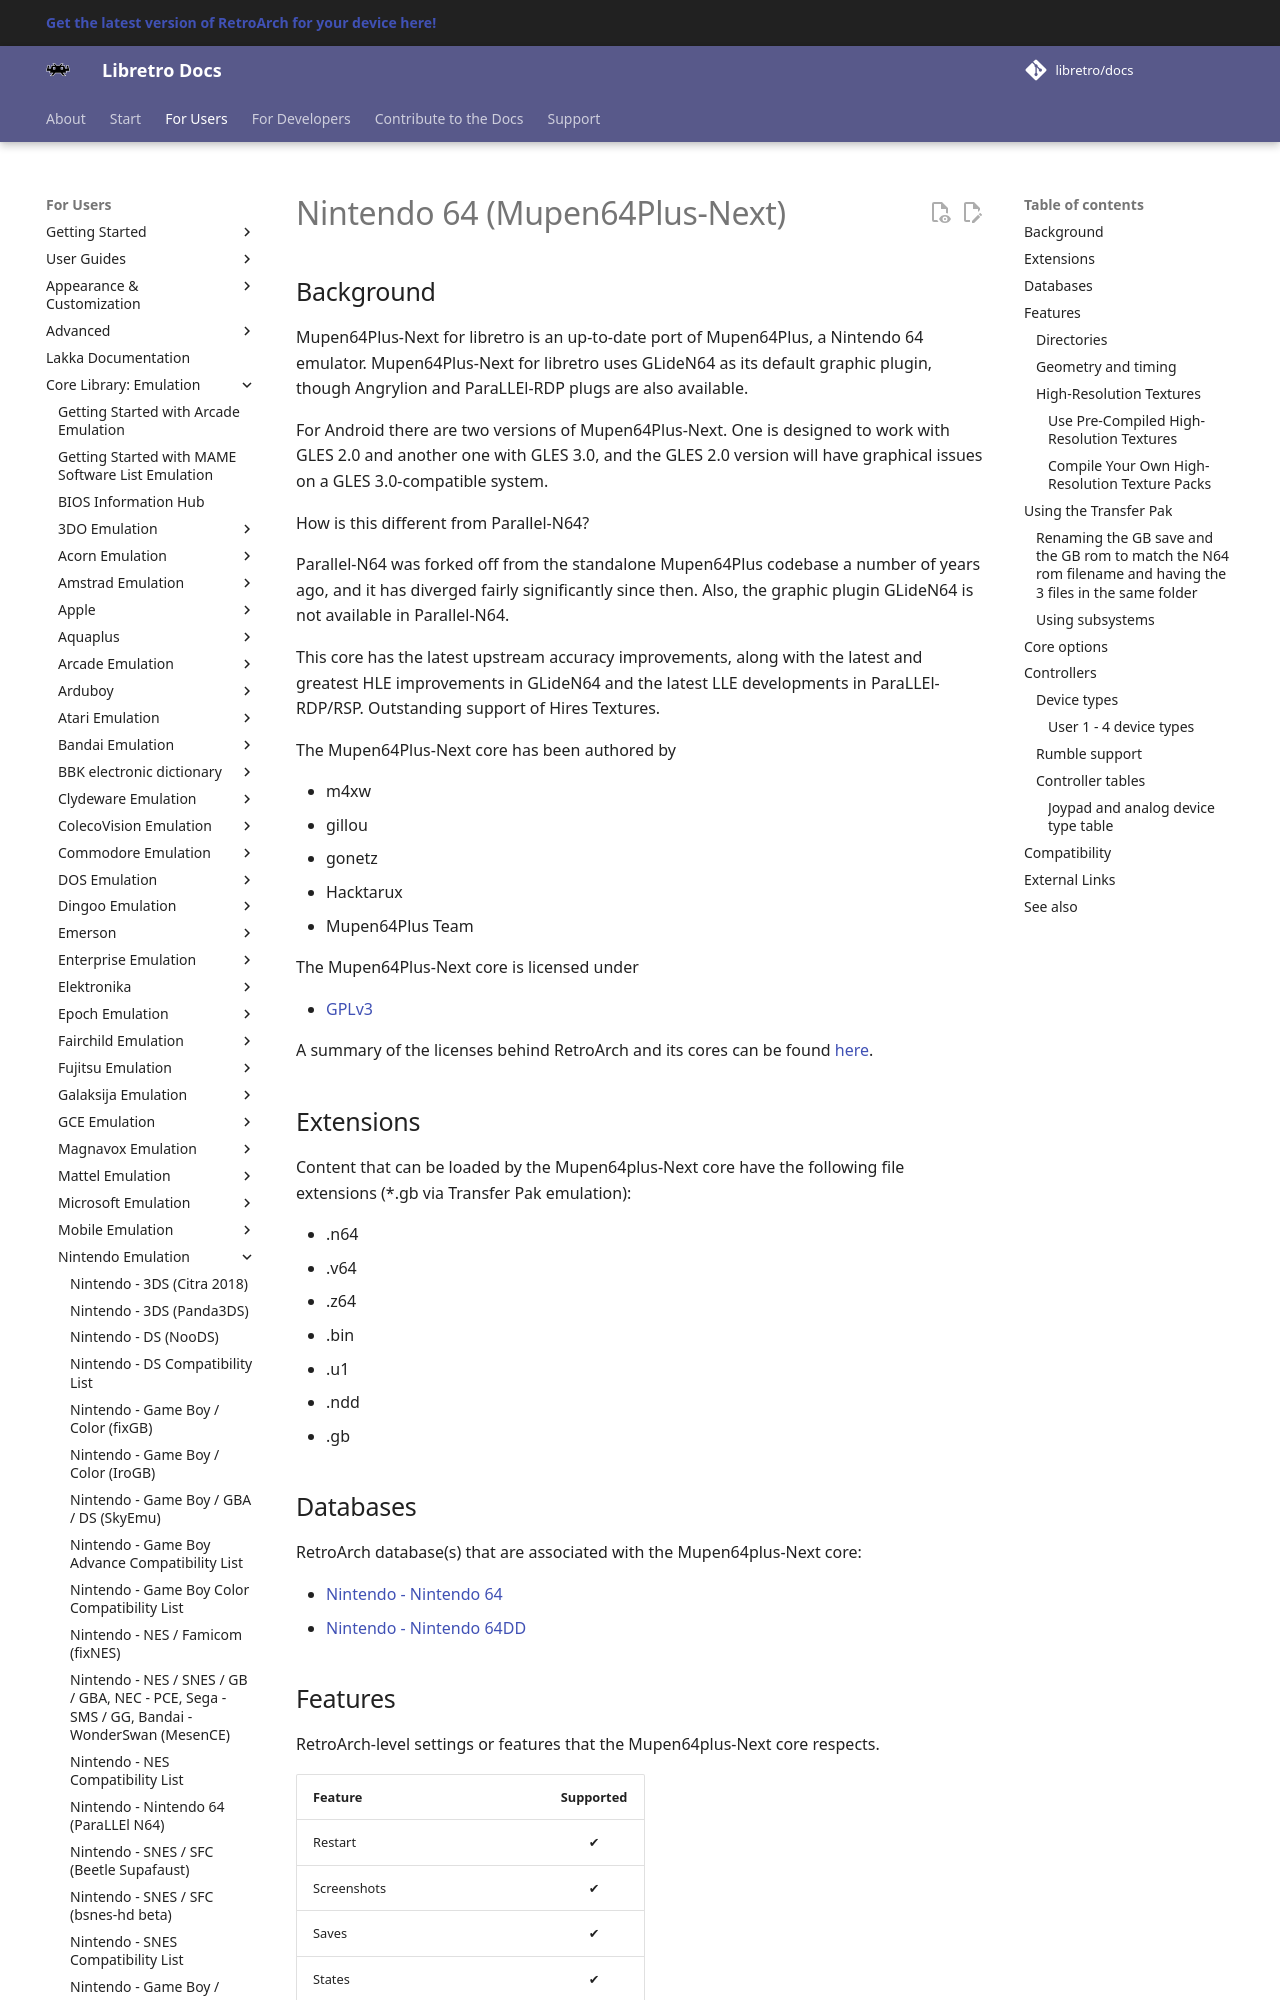

repository: libretro/docs · page: library/mupen64plus/index.html · generator: mkdocs

---
title: "Mupen64Plus-Next – Nintendo 64 core for RetroArch"
description: "RetroArch Mupen64Plus-Next core (Nintendo 64): core options and controls. Mupen64Plus-Next for libretro is an up-to-date port of Mupen64Plus, a Nintendo 64 emulator."
---

# Nintendo 64 (Mupen64Plus-Next)

## Background

Mupen64Plus-Next for libretro is an up-to-date port of Mupen64Plus, a Nintendo 64 emulator. Mupen64Plus-Next for libretro uses GLideN64 as its default graphic plugin, though Angrylion and ParaLLEl-RDP plugs are also available.

For Android there are two versions of Mupen64Plus-Next. One is designed to work with GLES 2.0 and another one with GLES 3.0, and the GLES 2.0 version will have graphical issues on a GLES 3.0-compatible system.

How is this different from Parallel-N64?

Parallel-N64 was forked off from the standalone Mupen64Plus codebase a number of years ago, and it has diverged fairly significantly since then. Also, the graphic plugin GLideN64 is not available in Parallel-N64.

This core has the latest upstream accuracy improvements, along with the latest and greatest HLE improvements in GLideN64 and the latest LLE developments in ParaLLEl-RDP/RSP. Outstanding support of Hires Textures.

The Mupen64Plus-Next core has been authored by

- m4xw
- gillou
- gonetz
- Hacktarux
- Mupen64Plus Team

The Mupen64Plus-Next core is licensed under

- [GPLv3](https://github.com/libretro/mupen64plus-libretro/blob/master/LICENSE)


A summary of the licenses behind RetroArch and its cores can be found [here](../development/licenses.md).

## Extensions

Content that can be loaded by the Mupen64plus-Next core have the following file extensions (*.gb via Transfer Pak emulation):

- .n64
- .v64
- .z64
- .bin
- .u1
- .ndd
- .gb

## Databases

RetroArch database(s) that are associated with the Mupen64plus-Next core:

- [Nintendo - Nintendo 64](https://github.com/libretro/libretro-database/blob/master/rdb/Nintendo%20-%20Nintendo%2064.rdb)
- [Nintendo - Nintendo 64DD](https://github.com/libretro/libretro-database/blob/master/rdb/Nintendo%20-%20Nintendo%2064DD.rdb)
